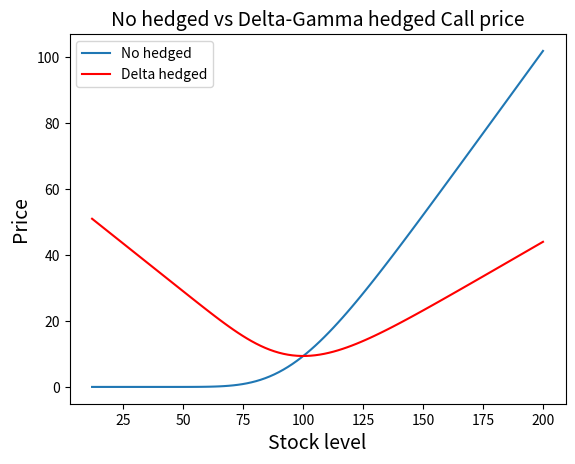

The matplotlib source for this figure:
import numpy as np
import matplotlib.pyplot as plt
import scipy.stats as scpy
import sys

#import sympy as sy
#from sympy.stats import Normal, cdf
#from sympy import init_printing



def FQ(label):
    print ('------------- FIN QUI TUTTO OK  %s ----------' %(label))
    sys.exit()


def euro_vanilla_dividend(S, K, T, r, q, sigma, option='call'):
    # S: spot price
    # K: strike price
    # T: time to maturity
    # r: interest rate
    # q: rate of continuous dividend paying asset
    # sigma: volatility of underlying asset

    d1 = (np.log(S / K) + (r - q + 0.5 * sigma ** 2) * T) / (sigma * np.sqrt(T))
    d2 = (np.log(S / K) + (r - q - 0.5 * sigma ** 2) * T) / (sigma * np.sqrt(T))

    if option == 'call':
        price = (S * np.exp(-q * T) * scpy.norm.cdf(d1, 0.0, 1.0) - K * np.exp(-r * T) * scpy.norm.cdf(d2, 0.0, 1.0))
        delta_g = scpy.norm.cdf(d1, 0.0, 1.0)
        gamma_g = scpy.norm.pdf(d1, 0.0, 1.0)/(S*sigma*T)
        vega_g  = scpy.norm.pdf(d1, 0.0, 1.0)*S*np.sqrt(T)
        rho_g   = K*scpy.norm.pdf(d2, 0.0, 1.0)*T*np.exp(-r*T)
        volga_g = vega_g*d1*d2/sigma

    if option == 'put':
        price  = (K * np.exp(-r * T) * scpy.norm.cdf(-d2, 0.0, 1.0) - S * np.exp(-q * T) * scpy.norm.cdf(-d1, 0.0, 1.0))
        delta_g = 1.0 - scpy.norm.cdf(d1, 0.0, 1.0)
        gamma_g = scpy.norm.pdf(d1, 0.0, 1.0)/(S*sigma*T)
        vega_g  = scpy.norm.pdf(d1, 0.0, 1.0)*S*np.sqrt(T)
        rho_g   = -K*scpy.norm.pdf(-d2, 0.0, 1.0)*T*np.exp(-r*T)
        volga_g = vega_g*d1*d2/sigma

    return [price, delta_g, gamma_g, vega_g, rho_g, volga_g]


if __name__ == '__main__':



    S = 100
    K = 100
    r = 0.01
    q = 0.0
    T = 2.0
    sigma = 0.15

    n_step = 100
    s_range = np.linspace(10, 200, n_step + 1)


    call_price_range = []
    hedged_call_price_range = []
    delta_hedged_call_price_range = []
    delta_call_price_range = []

    vol_ref = 0.15

    legend_list = []
    s_range_n  = []

    call_price_range = []
    for i in range(1, len(s_range)):

        s_tmp_n = s_range[i]

        s_range_n.append(s_tmp_n)

        out_call_n = euro_vanilla_dividend(s_tmp_n, K, T, r, q, vol_ref, option='call')
        out_call_ref = euro_vanilla_dividend(100, K, T, r, q, vol_ref, option='call')

        call_price_val_n_tmp = out_call_n[0]

        delta_call         = out_call_ref[1]
        gamma_call         = out_call_ref[2]

        delta_s = s_tmp_n - K
        hedged_n_tmp = call_price_val_n_tmp - delta_s*delta_call #- 1/2*delta_s*delta_s*gamma_call


        call_price_range.append(call_price_val_n_tmp)
        hedged_call_price_range.append(hedged_n_tmp)



    plt.plot(s_range_n, call_price_range, '-')
    plt.plot(s_range_n, hedged_call_price_range, 'r-')

    plt.legend(legend_list)
    plt.xlabel('Stock level', fontsize=14)
    plt.ylabel('Price', fontsize=14)
    plt.title('No hedged vs Delta-Gamma hedged Call price', fontsize=14)
    legend_list = ['No hedged', 'Delta hedged']
    plt.legend(legend_list)

    plt.show()

